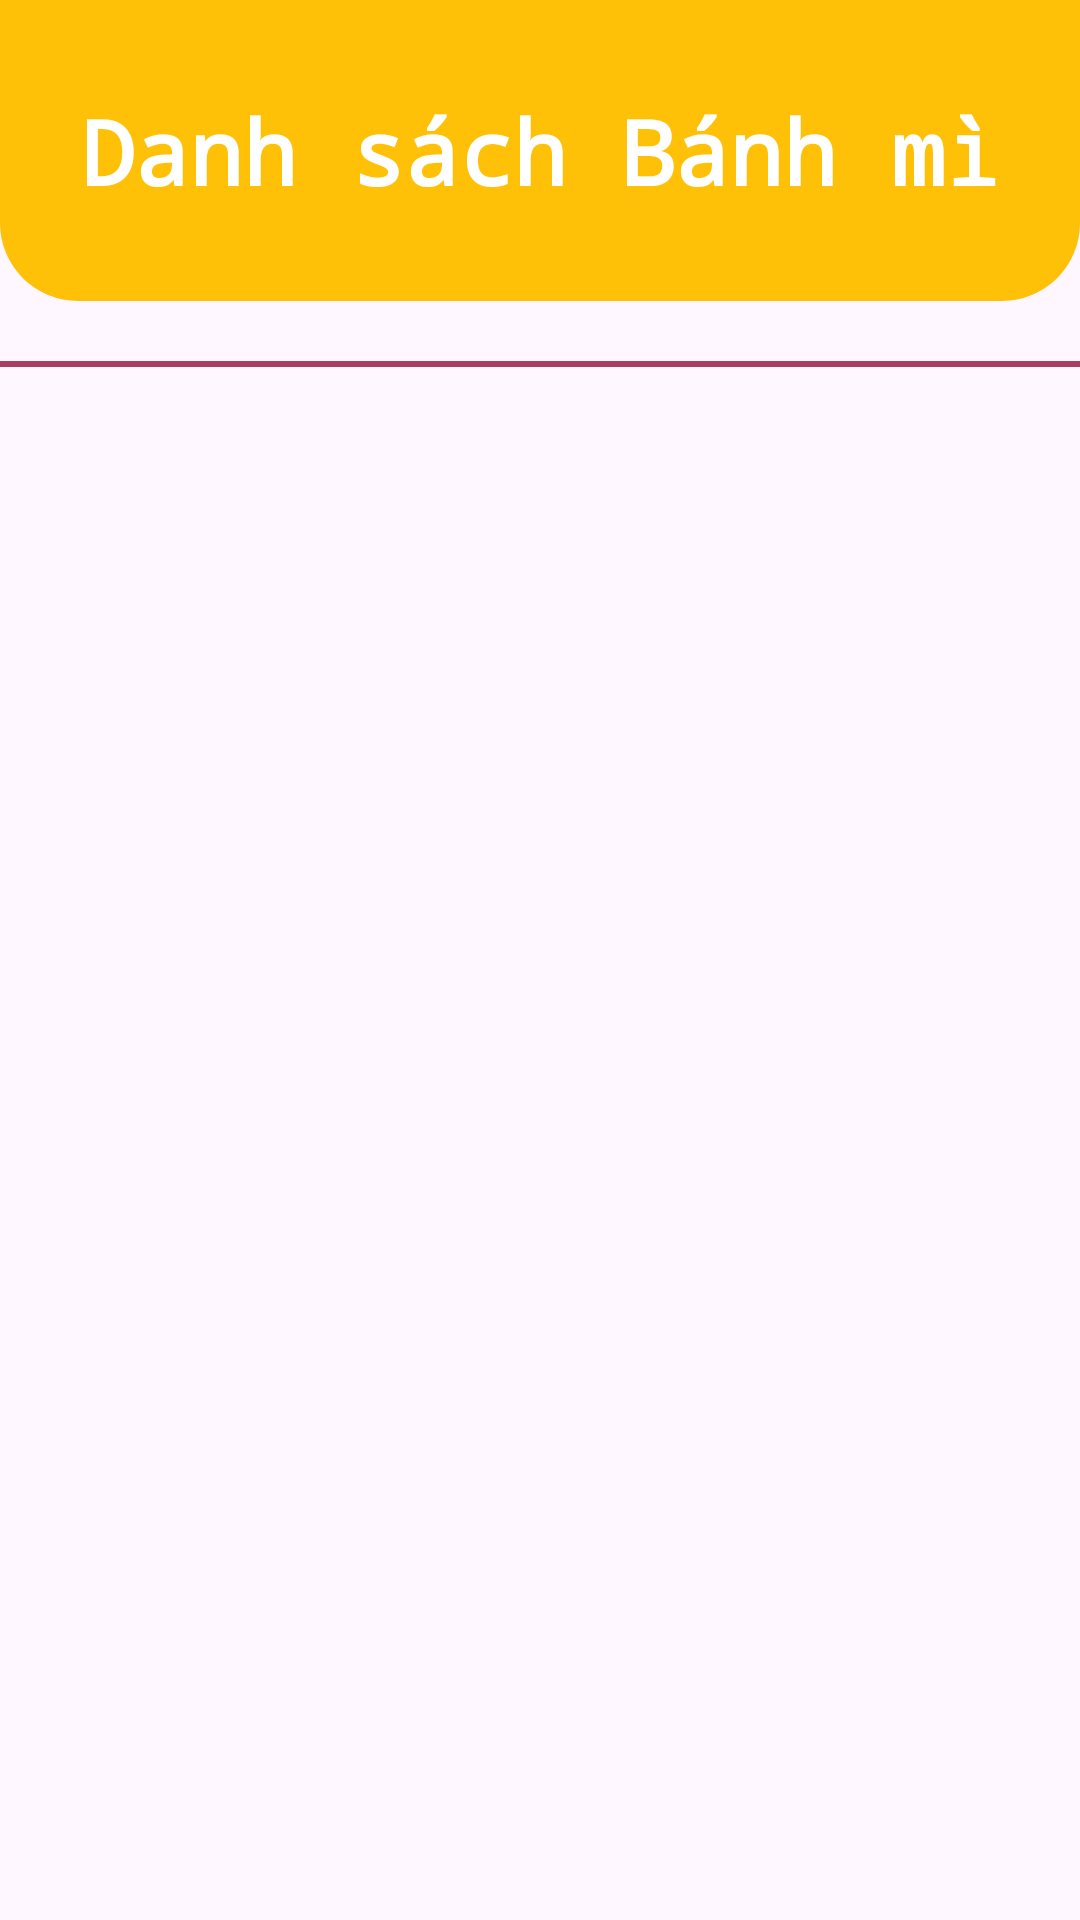

Layout XML and referenced resources for this Android screen:
<!-- AndroidManifest.xml: application theme Theme.DuAn1_Nhom6_Application -->
<!-- res/layout/activity_banhmi_main_kh.xml -->
<?xml version="1.0" encoding="utf-8"?>
<LinearLayout xmlns:android="http://schemas.android.com/apk/res/android"
    xmlns:app="http://schemas.android.com/apk/res-auto"
    xmlns:tools="http://schemas.android.com/tools"
    android:layout_width="match_parent"
    android:layout_height="match_parent"
    android:orientation="vertical"
    tools:context=".KhachHang_pk.Banhmi_MainActivity_KH">
    <LinearLayout
        android:layout_width="match_parent"
        android:layout_height="wrap_content"
        android:orientation="vertical"

        android:background="@drawable/bo_tron_goc_duoi">
        <TextView
            android:layout_width="match_parent"
            android:layout_height="wrap_content"
            android:textSize="30sp"
            android:gravity="center"
            android:text="Danh sách Bánh mì"
            android:textStyle="bold"
            android:textColor="@color/white"
            android:fontFamily="monospace"
            android:layout_marginVertical="30sp"/>
    </LinearLayout>
    <View
        android:layout_width="match_parent"
        android:layout_height="2dp"
        android:layout_marginVertical="20sp"
        android:background="@color/purple_700"/>
    <LinearLayout
        android:layout_width="match_parent"
        android:layout_height="match_parent"
        android:layout_margin="15dp"
        android:background="@drawable/khung_tron"
        android:orientation="vertical">
        <androidx.recyclerview.widget.RecyclerView
            android:layout_width="match_parent"
            android:layout_margin="10dp"
            android:layout_height="match_parent"
            android:id="@+id/rcv_ds_banhmi"/>

    </LinearLayout>


</LinearLayout>
<!-- resources referenced by this layout -->
<resources>
  <color name="purple_700">#A83D62</color>
  <color name="white">#FFFFFFFF</color>
  <!-- drawable bo_tron_goc_duoi (drawable) -->
  <?xml version="1.0" encoding="utf-8"?>
  <shape xmlns:android="http://schemas.android.com/apk/res/android"
      android:shape="rectangle">
  
      <solid android:color="#FFC107" />
      <corners
          android:bottomLeftRadius="26dp"
          android:bottomRightRadius="26dp"
         />
  
  </shape>
  <style name="Theme.DuAn1_Nhom6_Application" parent="Base.Theme.DuAn1_Nhom6_Application" />
  <style name="Base.Theme.DuAn1_Nhom6_Application" parent="Theme.Material3.DayNight.NoActionBar">
          
          
      </style>
</resources>
